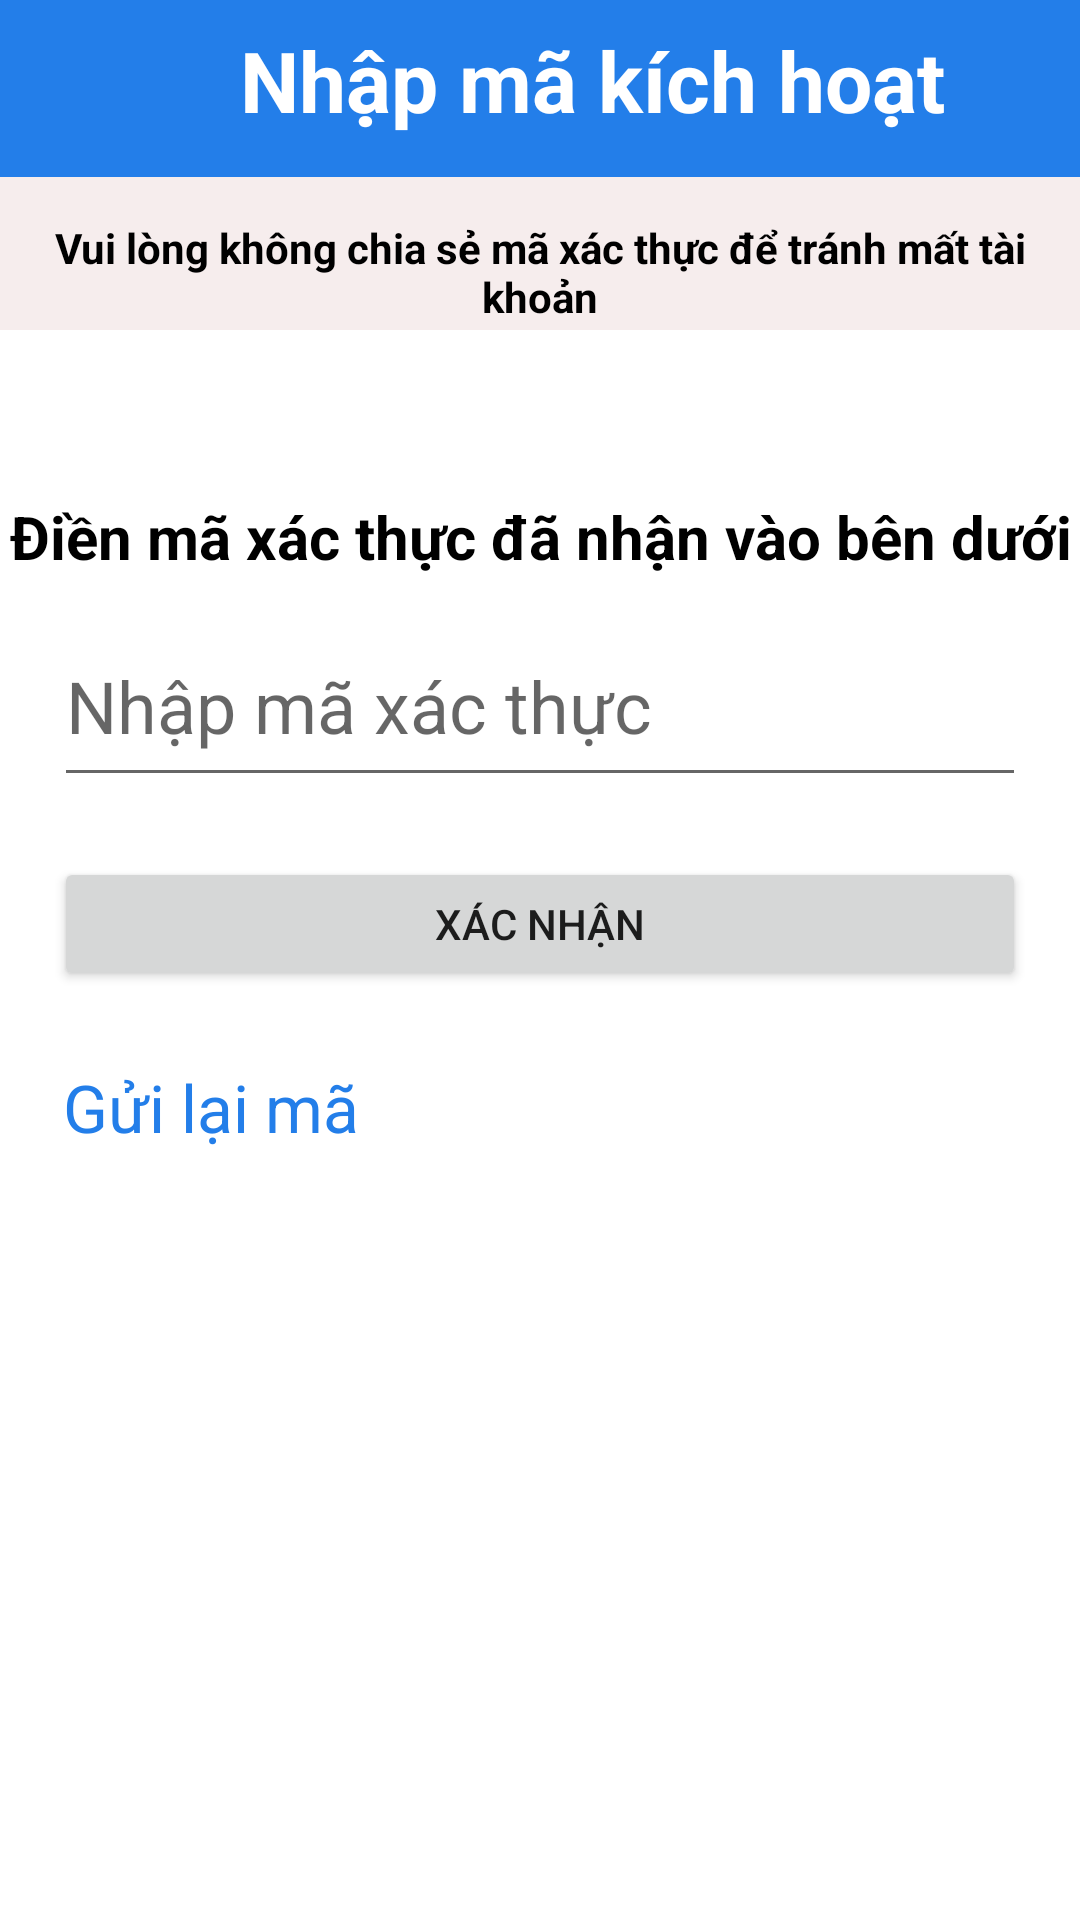

This screen was rendered from an Android layout file. Write that file and the resources it references.
<!-- AndroidManifest.xml: application theme Theme.AppZalo -->
<!-- res/layout/activity_authentication_phone_number.xml -->
<?xml version="1.0" encoding="utf-8"?>
<androidx.constraintlayout.widget.ConstraintLayout xmlns:android="http://schemas.android.com/apk/res/android"
    xmlns:app="http://schemas.android.com/apk/res-auto"
    xmlns:tools="http://schemas.android.com/tools"
    android:layout_width="match_parent"
    android:layout_height="match_parent"
    tools:context=".Activities.AuthenticationPhoneNumberActivity">

    <androidx.constraintlayout.widget.ConstraintLayout
        android:layout_width="0dp"
        android:layout_height="0dp"
        app:layout_constraintTop_toTopOf="parent"
        app:layout_constraintLeft_toLeftOf="parent"
        app:layout_constraintRight_toRightOf="parent"
        app:layout_constraintHeight_percent="0.1"
        app:layout_constraintWidth_percent="1"
        >
        <TextView
            android:layout_width="match_parent"
            android:layout_height="0dp"
            app:layout_constraintTop_toTopOf="parent"
            app:layout_constraintLeft_toLeftOf="parent"
            app:layout_constraintRight_toRightOf="parent"
            app:layout_constraintBottom_toBottomOf="parent"
            app:layout_constraintHeight_percent="1"
            android:background="#237EE9"
            android:text="Nhập mã kích hoạt"
            android:textColor="@color/white"
            android:textStyle="bold"
            android:textSize="28dp"
            android:paddingLeft="80dp"
            android:paddingTop="8dp"
            />
        <ImageView
            android:layout_width="0dp"
            android:layout_height="0dp"
            app:layout_constraintTop_toTopOf="parent"
            app:layout_constraintLeft_toLeftOf="parent"
            app:layout_constraintRight_toRightOf="parent"
            app:layout_constraintBottom_toBottomOf="parent"
            android:src="@drawable/ic_baseline_arrow_back_white_24"
            app:layout_constraintHeight_percent="1"
            app:layout_constraintWidth_percent="0.1"
            app:layout_constraintHorizontal_bias="0.05"

            />
    </androidx.constraintlayout.widget.ConstraintLayout>

    <TextView
        android:layout_width="match_parent"
        android:layout_height="0dp"
        app:layout_constraintTop_toTopOf="parent"
        app:layout_constraintLeft_toLeftOf="parent"
        app:layout_constraintRight_toRightOf="parent"
        app:layout_constraintBottom_toBottomOf="parent"
        app:layout_constraintHeight_percent="0.08"
        app:layout_constraintVertical_bias="0.1"
        android:background="#F6EDED"
        android:text="Vui lòng không chia sẻ mã xác thực để tránh mất tài khoản"
        android:textColor="@color/black"
        android:textStyle="bold"
        android:textSize="14dp"
        android:textAlignment="center"
        android:paddingTop="14dp"
        />
    <TextView
        android:layout_width="match_parent"
        android:layout_height="0dp"
        app:layout_constraintTop_toTopOf="parent"
        app:layout_constraintLeft_toLeftOf="parent"
        app:layout_constraintRight_toRightOf="parent"
        app:layout_constraintBottom_toBottomOf="parent"
        app:layout_constraintHeight_percent="0.08"
        app:layout_constraintVertical_bias="0.25"
        android:text="Điền mã xác thực đã nhận vào bên dưới"
        android:textColor="@color/black"
        android:textStyle="bold"
        android:textSize="20dp"
        android:textAlignment="center"
        android:paddingTop="18dp"
        />
    <EditText
        android:id="@+id/edt_otp"
        android:layout_width="0dp"
        android:layout_height="0dp"
        app:layout_constraintTop_toTopOf="parent"
        app:layout_constraintLeft_toLeftOf="parent"
        app:layout_constraintRight_toRightOf="parent"
        app:layout_constraintBottom_toBottomOf="parent"
        android:hint="Nhập mã xác thực"
        app:layout_constraintWidth_percent="0.9"
        app:layout_constraintHeight_percent="0.1"
        android:inputType="textPersonName"
        android:textSize="24dp"
        app:layout_constraintVertical_bias="0.35"
        />
    <Button
        android:layout_width="0dp"
        android:layout_height="0dp"
        android:text="Xác nhận"
        app:cornerRadius="8dp"
        app:layout_constraintBottom_toBottomOf="parent"
        app:layout_constraintHeight_percent="0.07"
        app:layout_constraintLeft_toLeftOf="parent"
        app:layout_constraintRight_toRightOf="parent"
        app:layout_constraintTop_toTopOf="parent"
        android:onClick="OnClickVerifyOTP"
        app:layout_constraintVertical_bias="0.48"
        app:layout_constraintWidth_percent="0.9" />
    <TextView
        android:layout_width="wrap_content"
        android:layout_height="wrap_content"
        app:layout_constraintTop_toTopOf="parent"
        app:layout_constraintLeft_toLeftOf="parent"
        app:layout_constraintRight_toRightOf="parent"
        app:layout_constraintBottom_toBottomOf="parent"
        android:text="Gửi lại mã"
        android:textSize="22dp"
        android:textColor="#237EE9"
        app:layout_constraintVertical_bias="0.58"
        app:layout_constraintHorizontal_bias="0.08"
        />

</androidx.constraintlayout.widget.ConstraintLayout>
<!-- resources referenced by this layout -->
<resources>
  <color name="black">#FF000000</color>
  <color name="white">#FFFFFFFF</color>
  <style name="Theme.AppZalo" parent="Theme.MaterialComponents.DayNight.DarkActionBar">
          
          <item name="colorPrimary">@color/purple_500</item>
          <item name="colorPrimaryVariant">@color/purple_700</item>
          <item name="colorOnPrimary">@color/white</item>
          
          <item name="colorSecondary">@color/teal_200</item>
          <item name="colorSecondaryVariant">@color/teal_700</item>
          <item name="colorOnSecondary">@color/black</item>
          
          <item name="android:statusBarColor" tools:targetApi="l">?attr/colorPrimaryVariant</item>
          
      </style>
  <color name="purple_500">#FF6200EE</color>
  <color name="purple_700">#FF3700B3</color>
  <color name="teal_200">#FF03DAC5</color>
  <color name="teal_700">#FF018786</color>
</resources>
